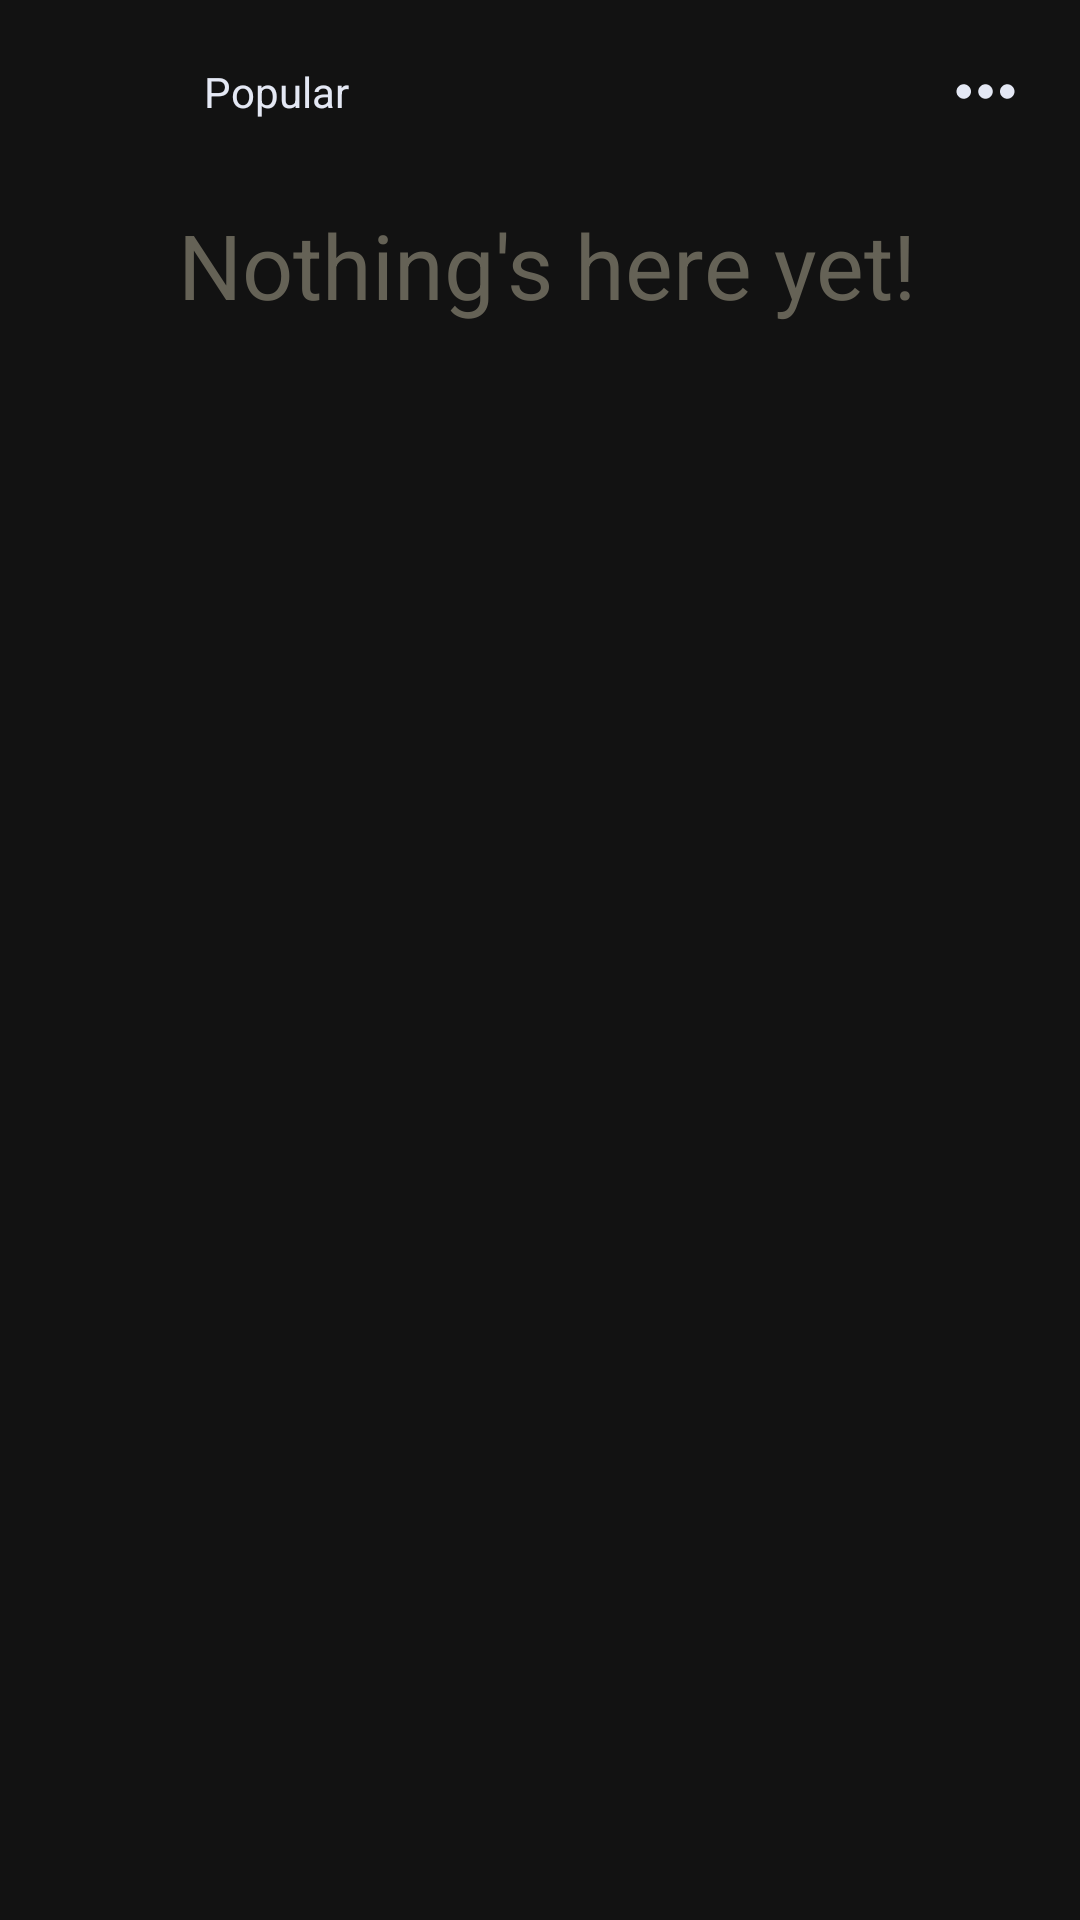

Write the Android layout XML for this screen, with the resource values it uses.
<!-- AndroidManifest.xml: application theme AppTheme -->
<!-- res/layout/movie_section.xml -->
<?xml version="1.0" encoding="utf-8"?>
<androidx.constraintlayout.widget.ConstraintLayout xmlns:android="http://schemas.android.com/apk/res/android"
                                                   xmlns:app="http://schemas.android.com/apk/res-auto"
                                                   xmlns:tools="http://schemas.android.com/tools"
                                                   android:layout_width="match_parent"
                                                   android:layout_height="match_parent">

    <ImageView
            android:layout_width="32dp"
            android:layout_height="27dp" app:srcCompat="@drawable/ic_live_tv"
            android:id="@+id/iconIv"
            app:layout_constraintDimensionRatio="w,1:1"
            app:layout_constraintStart_toEndOf="@+id/guideline4"
            android:layout_marginBottom="8dp" app:layout_constraintBottom_toTopOf="@+id/guideline5"
            android:tint="@color/colorAccent"/>
    <TextView
            android:text="Popular"
            android:layout_width="wrap_content"
            android:layout_height="wrap_content" android:id="@+id/titleTextView"
            android:textSize="14sp"
            app:layout_constraintBottom_toBottomOf="@+id/iconIv" app:layout_constraintTop_toTopOf="@+id/iconIv"
            app:layout_constraintStart_toEndOf="@+id/iconIv" android:layout_marginStart="16dp"
            android:textColor="@color/textPrimary"/>
    <TextView
            android:text="Nothing's here yet! "
            android:layout_width="0dp"
            android:layout_height="wrap_content" android:id="@+id/emtpyTxt"
            app:layout_constraintStart_toStartOf="@+id/guideline4"
            app:layout_constraintEnd_toEndOf="parent" android:layout_marginEnd="8dp" android:textAlignment="center"
            app:layout_constraintHorizontal_bias="0.0" app:layout_constraintTop_toBottomOf="@+id/rvMovies"
            android:layout_marginTop="16dp" android:textSize="30sp" android:textColor="@color/grayAccent"
            android:visibility="visible" android:paddingBottom="16dp"/>
    <androidx.recyclerview.widget.RecyclerView
            android:layout_width="0dp"
            android:layout_height="wrap_content" app:layout_constraintStart_toStartOf="@+id/guideline4"
            app:layout_constraintEnd_toEndOf="parent" android:layout_marginEnd="16dp"
            android:layout_marginTop="11dp" app:layout_constraintTop_toTopOf="@+id/guideline5"
            android:id="@+id/rvMovies" android:visibility="gone">
    </androidx.recyclerview.widget.RecyclerView>
    <ImageView
            android:layout_width="31dp"
            android:layout_height="29dp" app:srcCompat="@drawable/ic_more_horiz"
            android:id="@+id/moreBtn"
            app:layout_constraintDimensionRatio="w,1:1"
            app:layout_constraintBottom_toBottomOf="@+id/titleTextView"
            app:layout_constraintTop_toTopOf="@+id/titleTextView" app:layout_constraintEnd_toEndOf="parent"
            android:layout_marginEnd="16dp" android:clickable="true"/>
    <androidx.constraintlayout.widget.Guideline android:layout_width="wrap_content" android:layout_height="wrap_content"
                                                android:id="@+id/guideline4" app:layout_constraintGuide_begin="20dp"
                                                android:orientation="vertical"/>
    <androidx.constraintlayout.widget.Guideline android:layout_width="wrap_content" android:layout_height="wrap_content"
                                                android:id="@+id/guideline5" app:layout_constraintGuide_begin="52dp"
                                                android:orientation="horizontal"/>
</androidx.constraintlayout.widget.ConstraintLayout>
<!-- resources referenced by this layout -->
<resources>
  <color name="colorAccent">#e5ab3a</color>
  <color name="grayAccent">#656256</color>
  <color name="textPrimary">#e4e8f4</color>
  <!-- drawable ic_more_horiz (drawable) -->
  <vector xmlns:android="http://schemas.android.com/apk/res/android"
          android:width="24dp"
          android:height="24dp"
          android:viewportWidth="24.0"
          android:viewportHeight="24.0">
      <path
          android:fillColor="@color/textPrimary"
          android:pathData="M6,10c-1.1,0 -2,0.9 -2,2s0.9,2 2,2 2,-0.9 2,-2 -0.9,-2 -2,-2zM18,10c-1.1,0 -2,0.9 -2,2s0.9,2 2,2 2,-0.9 2,-2 -0.9,-2 -2,-2zM12,10c-1.1,0 -2,0.9 -2,2s0.9,2 2,2 2,-0.9 2,-2 -0.9,-2 -2,-2z"/>
  </vector>
  <style name="AppTheme" parent="Theme.MaterialComponents.NoActionBar">
          
          <item name="colorPrimary">@color/colorPrimary</item>
          <item name="colorPrimaryDark">@color/colorPrimaryDark</item>
          <item name="colorAccent">@color/colorAccent</item>
          <item name="android:textColorPrimary">@color/redAccent</item>
          <item name="android:textColorHint">@color/textGrayed</item>
          <item name="searchViewStyle">@style/SearchViewStyle</item>
      </style>
  <color name="colorPrimary">#352f3a</color>
  <color name="colorPrimaryDark">#1E1923</color>
  <color name="redAccent">#de3c4b</color>
  <color name="textGrayed">#bfbec8</color>
  <style name="SearchViewStyle" parent="Widget.AppCompat.SearchView">
          <item name="searchIcon">@drawable/ic_search</item>
          <item name="voiceIcon">@drawable/ic_search_close</item>
          <item name="closeIcon">@drawable/ic_search_close</item>
      </style>
  <!-- drawable ic_search_close (drawable) -->
  <vector xmlns:android="http://schemas.android.com/apk/res/android"
          android:width="24dp"
          android:height="24dp"
          android:viewportWidth="24.0"
          android:viewportHeight="24.0">
      <path
          android:fillColor="@color/textGrayed"
          android:pathData="M19,6.41L17.59,5 12,10.59 6.41,5 5,6.41 10.59,12 5,17.59 6.41,19 12,13.41 17.59,19 19,17.59 13.41,12z"/>
  </vector>
</resources>
